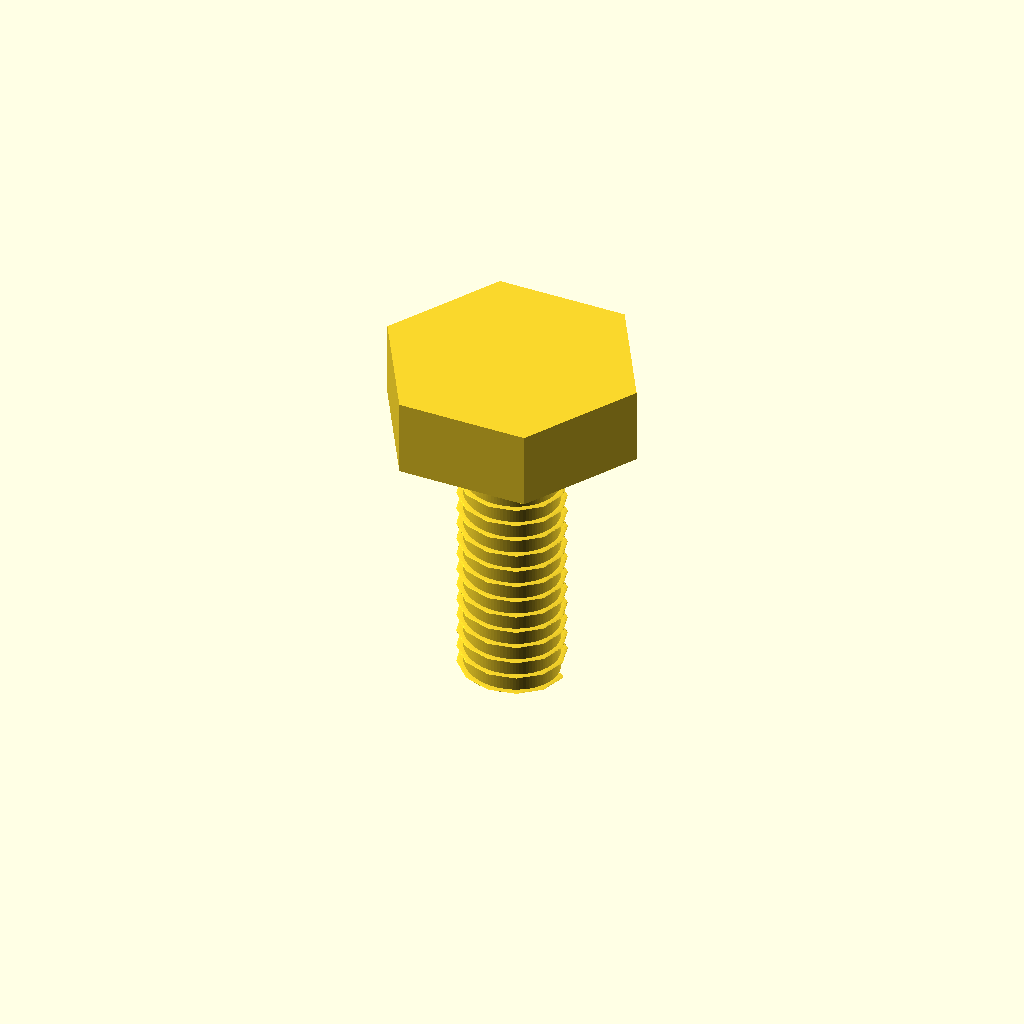
Cell 1: the model at its default parameters.
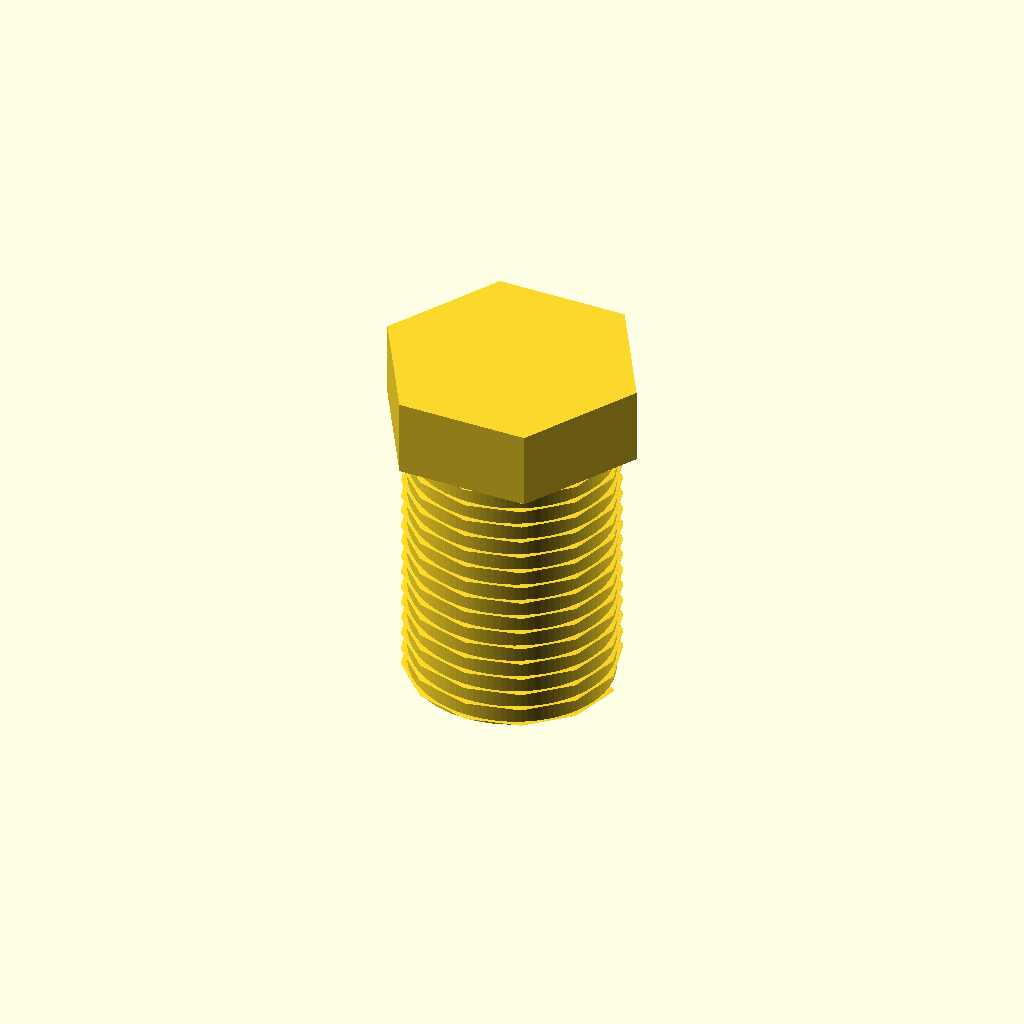
Cell 2: shaft_diameter = 6 (everything else at default).
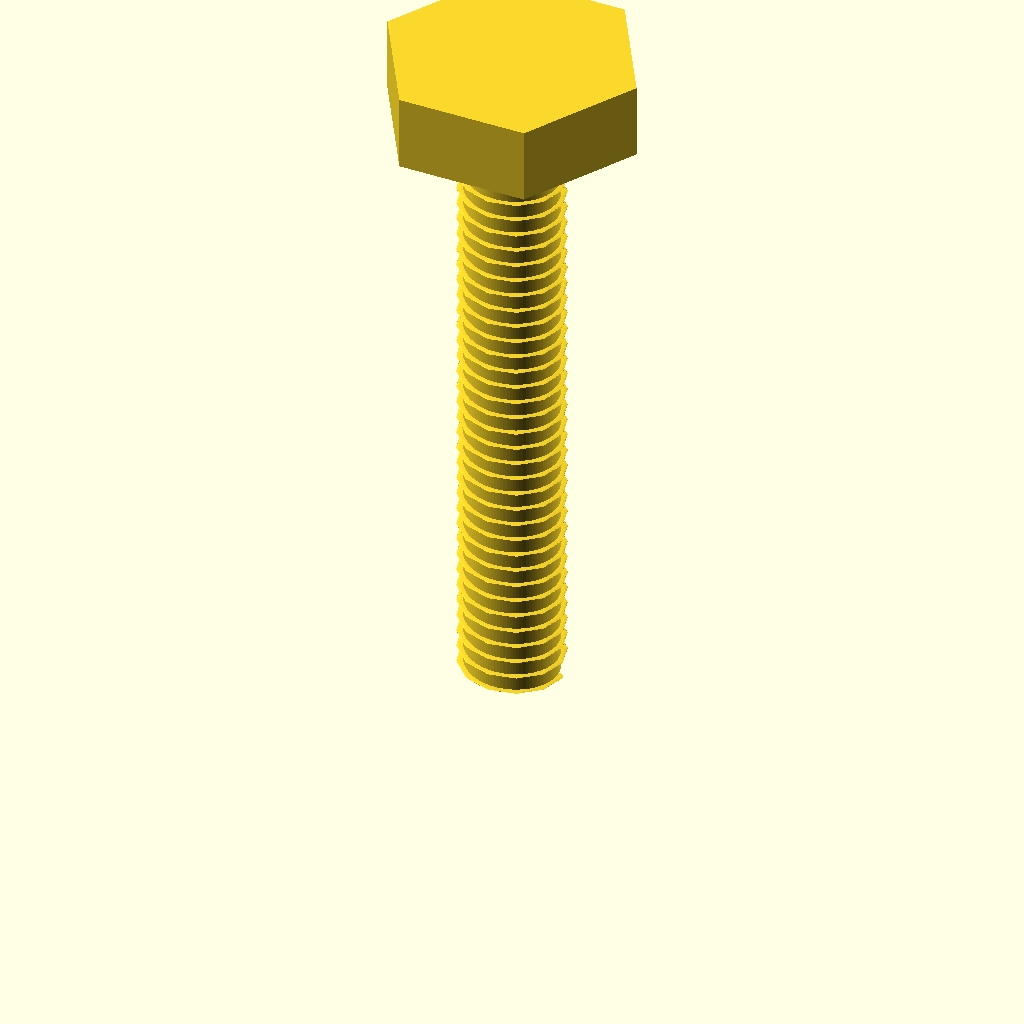
Cell 3 — overall_length set to 20, the other parameters unchanged.
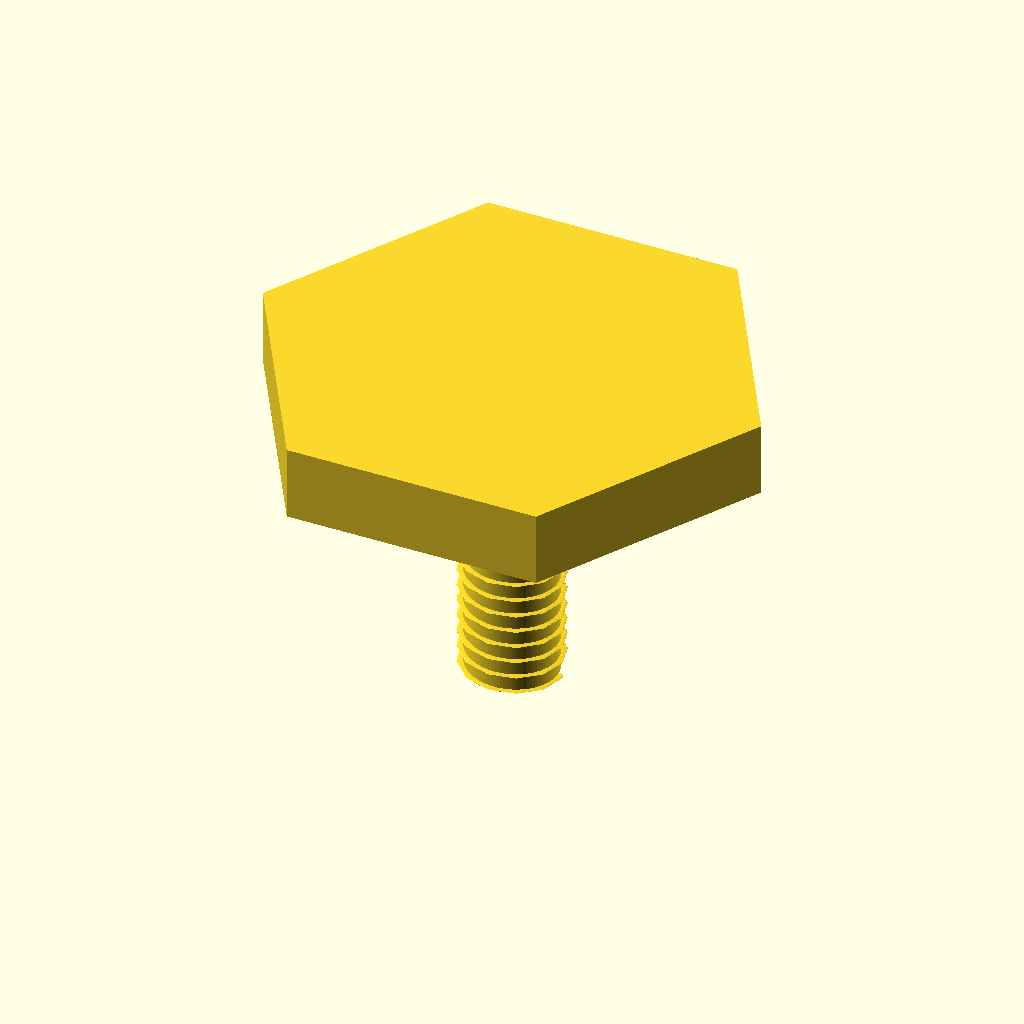
Cell 4: head_across_flats = 12.8 (everything else at default).
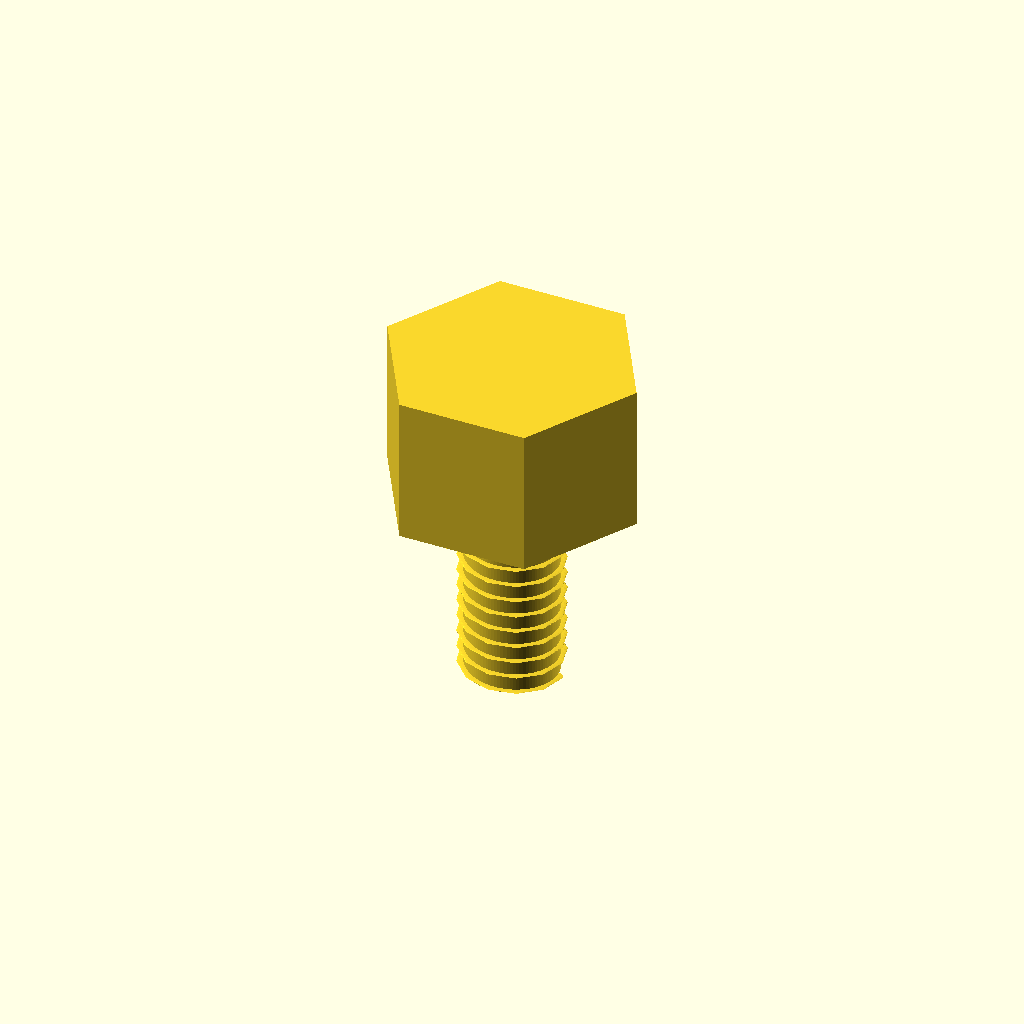
Cell 5: head_height = 4.25 (everything else at default).
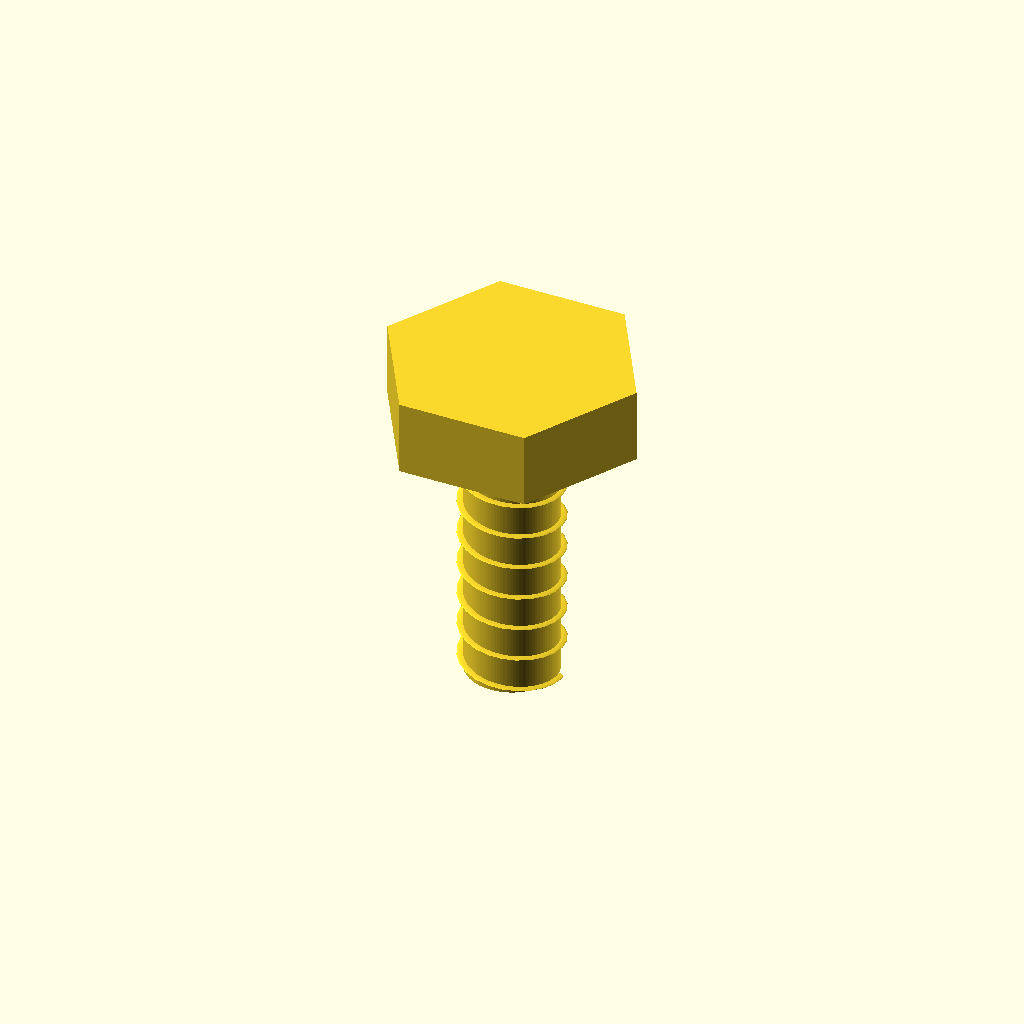
Cell 6 — thread_pitch set to 1, the other parameters unchanged.
One fixed orthographic camera (rotation 55°, 0°, 25°; colour scheme Cornfield) for every cell.
The OpenSCAD source (results/nopscadlib/ablations/no_json_ir/scad/screw__M3_hex_screw.scad):
$fn = 96;

// Dimensions (mm)
shaft_diameter       = 3.0;     // major diameter
overall_length       = 10.0;    // under-head to tip + head height
head_across_flats    = 6.4;     // hex across flats
head_height          = 2.125;

thread_pitch         = 0.5;     // visual thread pitch (approx for M3)
thread_depth         = 0.18;    // radial depth of thread (visual)
thread_starts        = 1;

overlap = 0.05; // small overlap to guarantee a single connected solid

thread_length = overall_length - head_height;

// Hex head (across flats = head_across_flats)
module hex_head(af, h) {
    // For a regular hex: across flats = sqrt(3) * R  => R = af / sqrt(3)
    R = af / sqrt(3);
    cylinder(h = h, r = R, $fn = 6);
}

// Simple helical thread ridge wrapped around a core cylinder
module threaded_shank(d_major, len, pitch, depth, starts=1) {
    r_major = d_major/2;
    r_core  = max(0.01, r_major - depth);

    union() {
        // Core
        cylinder(h = len, r = r_core);

        // Helical ridge(s)
        for (s = [0:starts-1]) {
            rotate([0, 0, s*360/starts])
                linear_extrude(height = len, twist = 360*len/pitch, slices = max(20, ceil(len*24)), convexity = 10)
                    translate([r_core, 0, 0])
                        circle(r = depth, $fn = 24);
        }
    }
}

module screw() {
    union() {
        // Threaded shank from z=0 to z=thread_length
        threaded_shank(shaft_diameter, thread_length, thread_pitch, thread_depth, thread_starts);

        // Hex head on top, connected with overlap
        translate([0, 0, thread_length - overlap])
            hex_head(head_across_flats, head_height + overlap);
    }
}

screw();
Customizer parameters (derived from the source; name, type, default, range or options):
shaft_diameter: number, default 3
overall_length: number, default 10
head_across_flats: number, default 6.4
head_height: number, default 2.125
thread_pitch: number, default 0.5
thread_depth: number, default 0.18
thread_starts: number, default 1
overlap: number, default 0.05
